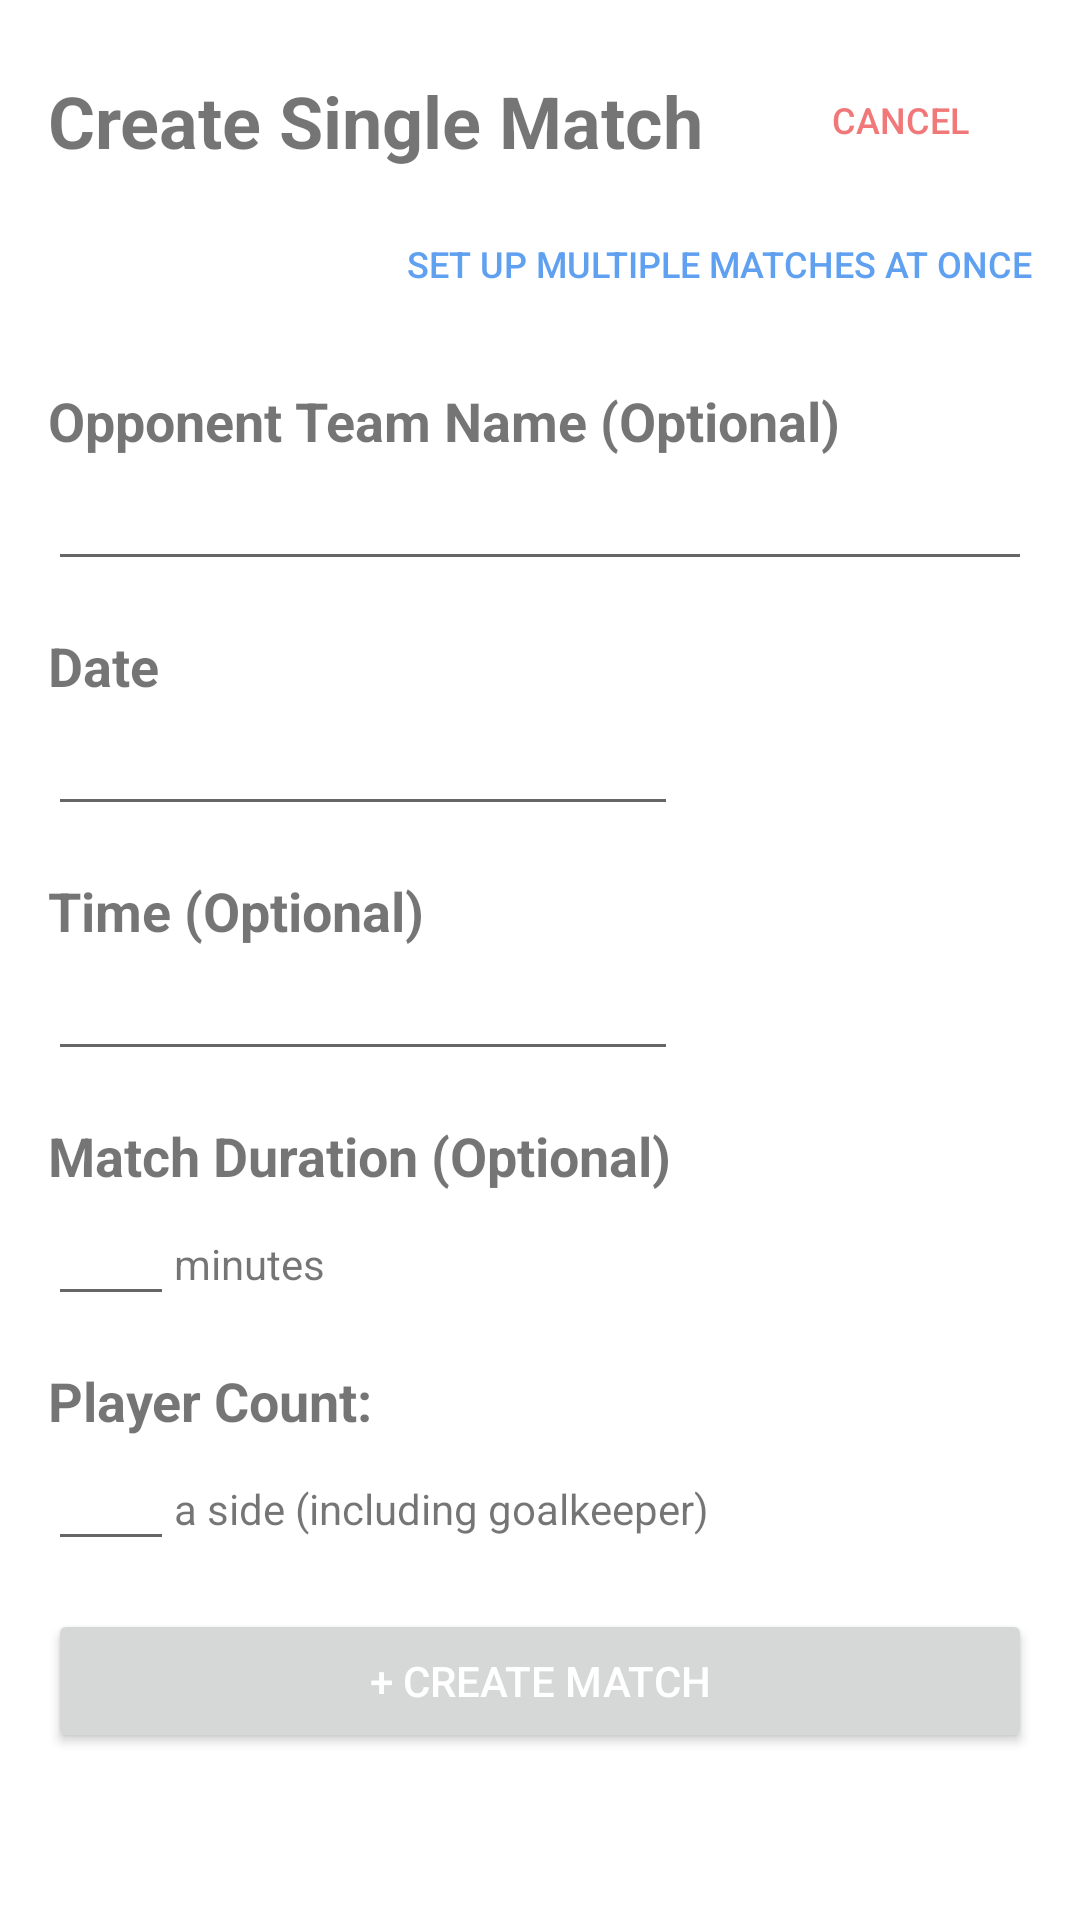

Produce the Android XML layout that renders to this screen, including the resource entries it uses.
<!-- AndroidManifest.xml: application theme Theme.SuperSub -->
<!-- res/layout/fragment_create_single_match.xml -->
<?xml version="1.0" encoding="utf-8"?>
<LinearLayout xmlns:android="http://schemas.android.com/apk/res/android"
    xmlns:app="http://schemas.android.com/apk/res-auto"
    android:layout_width="match_parent"
    android:layout_height="match_parent"
    android:orientation="vertical"
    android:padding="@dimen/default_layout_padding">

    <androidx.constraintlayout.widget.ConstraintLayout
        android:layout_width="match_parent"
        android:layout_height="wrap_content">

        <TextView
            style="@style/TypeHeading"
            android:layout_width="wrap_content"
            android:layout_height="wrap_content"
            android:text="@string/create_single_match"
            app:layout_constraintBottom_toBottomOf="parent"
            app:layout_constraintStart_toStartOf="parent"
            app:layout_constraintTop_toTopOf="parent" />

        <Button
            style="@style/TypeBody"
            android:layout_width="wrap_content"
            android:layout_height="wrap_content"
            android:background="?android:attr/selectableItemBackgroundBorderless"
            android:drawableLeft="@drawable/ic_cancel"
            android:drawableTint="@color/red"
            android:text="@string/cancel"
            android:textColor="@color/red"
            app:layout_constraintBottom_toBottomOf="parent"
            app:layout_constraintEnd_toEndOf="parent"
            app:layout_constraintTop_toTopOf="parent" />
    </androidx.constraintlayout.widget.ConstraintLayout>

    <Button
        style="@style/TypeBody"
        android:layout_width="wrap_content"
        android:layout_height="wrap_content"
        android:layout_gravity="end"
        android:background="?android:attr/selectableItemBackgroundBorderless"
        android:drawableLeft="@drawable/ic_edit"
        android:drawableTint="@color/light_blue"
        android:text="@string/set_up_multiple_matches_at_once"
        android:textColor="@color/light_blue" />

    <TextView
        style="@style/TypeSubHeading"
        android:layout_width="wrap_content"
        android:layout_height="wrap_content"
        android:layout_marginTop="@dimen/default_view_margin"
        android:text="@string/opponent_team_name_optional" />

    <AutoCompleteTextView
        android:layout_width="match_parent"
        android:layout_height="wrap_content" />

    <TextView
        style="@style/TypeSubHeading"
        android:layout_width="wrap_content"
        android:layout_height="wrap_content"
        android:layout_marginTop="@dimen/default_view_margin"
        android:text="@string/date" />

    <EditText
        android:id="@+id/et_date"
        android:layout_width="wrap_content"
        android:layout_height="wrap_content"
        android:ems="10"
        android:inputType="date" />

    <TextView
        style="@style/TypeSubHeading"
        android:layout_width="wrap_content"
        android:layout_height="wrap_content"
        android:layout_marginTop="@dimen/default_view_margin"
        android:text="@string/time_optional" />

    <EditText
        android:id="@+id/et_time"
        android:layout_width="wrap_content"
        android:layout_height="wrap_content"
        android:ems="10"
        android:inputType="time" />

    <TextView
        style="@style/TypeSubHeading"
        android:layout_width="wrap_content"
        android:layout_height="wrap_content"
        android:layout_marginTop="@dimen/default_view_margin"
        android:text="@string/match_duration_optional" />

    <LinearLayout
        android:layout_width="match_parent"
        android:layout_height="wrap_content"
        android:orientation="horizontal">

        <EditText
            android:id="@+id/et_match_duration"
            android:layout_width="wrap_content"
            android:layout_height="wrap_content"
            android:ems="2"
            android:inputType="number" />

        <TextView
            android:layout_width="wrap_content"
            android:layout_height="wrap_content"
            android:text="@string/minutes" />
    </LinearLayout>

    <TextView
        style="@style/TypeSubHeading"
        android:layout_width="wrap_content"
        android:layout_height="wrap_content"
        android:layout_marginTop="@dimen/default_view_margin"
        android:text="@string/player_count" />

    <LinearLayout
        android:layout_width="match_parent"
        android:layout_height="wrap_content"
        android:orientation="horizontal">

        <EditText
            android:id="@+id/et_a_side"
            android:layout_width="wrap_content"
            android:layout_height="wrap_content"
            android:ems="2"
            android:inputType="number" />

        <TextView
            android:layout_width="wrap_content"
            android:layout_height="wrap_content"
            android:text="@string/a_side_including_goalkeeper" />
    </LinearLayout>

    <Button
        android:layout_width="match_parent"
        android:layout_height="wrap_content"
        android:layout_marginTop="@dimen/default_view_margin"
        android:text="@string/plus_create_match" />
</LinearLayout>
<!-- resources referenced by this layout -->
<resources>
  <color name="light_blue">#60A0F0</color>
  <color name="red">#F07878</color>
  <dimen name="default_layout_padding">16dp</dimen>
  <dimen name="default_view_margin">16dp</dimen>
  <string name="a_side_including_goalkeeper">a side (including goalkeeper)</string>
  <string name="cancel">Cancel</string>
  <string name="create_single_match">Create Single Match</string>
  <string name="date">Date</string>
  <string name="match_duration_optional">Match Duration (Optional)</string>
  <string name="minutes">minutes</string>
  <string name="opponent_team_name_optional">Opponent Team Name (Optional)</string>
  <string name="player_count">Player Count:</string>
  <string name="plus_create_match">+ Create Match</string>
  <string name="set_up_multiple_matches_at_once">Set Up Multiple Matches At Once</string>
  <string name="time_optional">Time (Optional)</string>
  <style name="TypeBody">
          <item name="android:textSize">@dimen/text_size_body</item>
      </style>
  <style name="TypeHeading">
          <item name="android:textSize">@dimen/text_size_heading</item>
          <item name="android:textStyle">bold</item>
      </style>
  <style name="TypeSubHeading">
          <item name="android:textSize">@dimen/text_size_sub_heading</item>
          <item name="android:textStyle">bold</item>
      </style>
  <style name="Theme.SuperSub" parent="Theme.MaterialComponents.Light.NoActionBar">
          <item name="android:statusBarColor">@android:color/transparent</item>
          <item name="colorPrimary">@color/green</item>
          <item name="android:textColorPrimary">@color/white</item>
          <item name="drawerArrowStyle">@style/DrawerIconStyle</item>
          <item name="android:textAppearanceLargePopupMenu">@style/myPopupMenuTextAppearanceLarge</item>
          <item name="android:textAppearanceSmallPopupMenu">@style/myPopupMenuTextAppearanceSmall</item>
      </style>
  <dimen name="text_size_body">12sp</dimen>
  <dimen name="text_size_heading">24sp</dimen>
  <dimen name="text_size_sub_heading">18sp</dimen>
  <color name="green">#00C080</color>
  <color name="white">#FFFFFFFF</color>
  <style name="DrawerIconStyle" parent="Widget.AppCompat.DrawerArrowToggle">
          <item name="color">@color/white</item>
      </style>
  <style name="myPopupMenuTextAppearanceLarge" parent="@style/TextAppearance.AppCompat.Widget.PopupMenu.Large">
          <item name="android:textColor">@color/black</item>
      </style>
  <style name="myPopupMenuTextAppearanceSmall" parent="@style/TextAppearance.AppCompat.Widget.PopupMenu.Small">
          <item name="android:textColor">@color/black</item>
      </style>
  <color name="black">#FF000000</color>
</resources>
